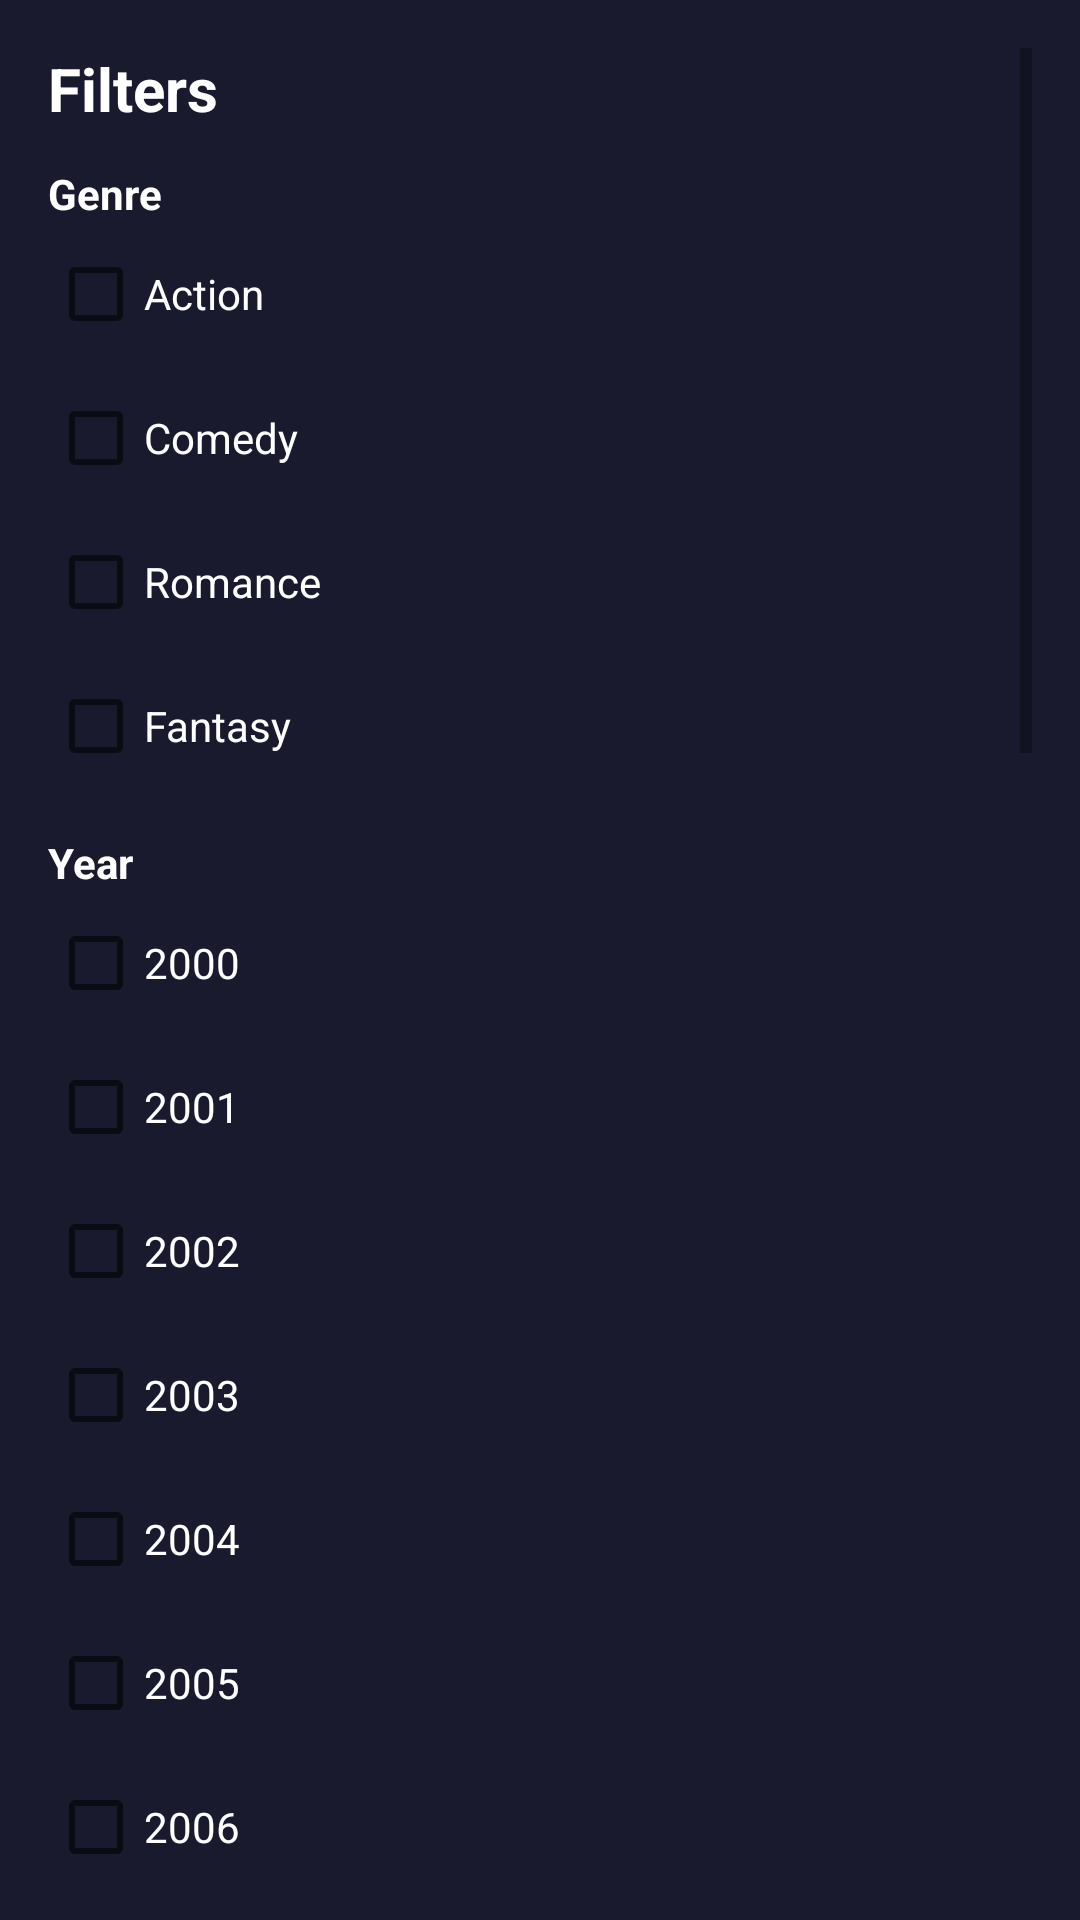

Here is an Android app screen rendered from its layout file. Give the layout XML and the strings, colors and styles it references.
<!-- AndroidManifest.xml: application theme Theme.AnimeApp -->
<!-- res/layout/filter_dialog.xml -->
<ScrollView xmlns:android="http://schemas.android.com/apk/res/android"
    android:layout_width="match_parent"
    android:layout_height="wrap_content"
    android:background="#1A1A2E"
    android:padding="16dp">

    <LinearLayout
        android:orientation="vertical"
        android:layout_width="match_parent"
        android:layout_height="wrap_content">

        
        <TextView
            android:layout_width="wrap_content"
            android:layout_height="wrap_content"
            android:text="Filters"
            android:textSize="20sp"
            android:textStyle="bold"
            android:textColor="@color/colorWhite"
            android:layout_marginBottom="12dp"/>

        
        <TextView
            android:layout_width="wrap_content"
            android:layout_height="wrap_content"
            android:text="Genre"
            android:textColor="@color/colorWhite"
            android:textStyle="bold"/>

        <CheckBox
            android:id="@+id/cbAction"
            android:layout_width="wrap_content"
            android:layout_height="wrap_content"
            android:text="Action"
            android:textColor="@color/colorWhite"/>

        <CheckBox
            android:id="@+id/cbComedy"
            android:layout_width="wrap_content"
            android:layout_height="wrap_content"
            android:text="Comedy"
            android:textColor="@color/colorWhite"/>

        <CheckBox
            android:id="@+id/cbRomance"
            android:layout_width="wrap_content"
            android:layout_height="wrap_content"
            android:text="Romance"
            android:textColor="@color/colorWhite"/>

        <CheckBox
            android:id="@+id/cbFantasy"
            android:layout_width="wrap_content"
            android:layout_height="wrap_content"
            android:text="Fantasy"
            android:textColor="@color/colorWhite"/>

        
        <TextView
            android:layout_width="wrap_content"
            android:layout_height="wrap_content"
            android:text="Year"
            android:textColor="@color/colorWhite"
            android:textStyle="bold"
            android:layout_marginTop="12dp"/>

        
        <LinearLayout
            android:orientation="vertical"
            android:layout_width="match_parent"
            android:layout_height="wrap_content">

            
            <CheckBox android:id="@+id/cb2000" android:layout_width="wrap_content" android:layout_height="wrap_content" android:text="2000" android:textColor="@color/colorWhite"/>
            <CheckBox android:id="@+id/cb2001" android:layout_width="wrap_content" android:layout_height="wrap_content" android:text="2001" android:textColor="@color/colorWhite"/>
            <CheckBox android:id="@+id/cb2002" android:layout_width="wrap_content" android:layout_height="wrap_content" android:text="2002" android:textColor="@color/colorWhite"/>
            <CheckBox android:id="@+id/cb2003" android:layout_width="wrap_content" android:layout_height="wrap_content" android:text="2003" android:textColor="@color/colorWhite"/>
            <CheckBox android:id="@+id/cb2004" android:layout_width="wrap_content" android:layout_height="wrap_content" android:text="2004" android:textColor="@color/colorWhite"/>
            <CheckBox android:id="@+id/cb2005" android:layout_width="wrap_content" android:layout_height="wrap_content" android:text="2005" android:textColor="@color/colorWhite"/>
            <CheckBox android:id="@+id/cb2006" android:layout_width="wrap_content" android:layout_height="wrap_content" android:text="2006" android:textColor="@color/colorWhite"/>
            <CheckBox android:id="@+id/cb2007" android:layout_width="wrap_content" android:layout_height="wrap_content" android:text="2007" android:textColor="@color/colorWhite"/>
            <CheckBox android:id="@+id/cb2008" android:layout_width="wrap_content" android:layout_height="wrap_content" android:text="2008" android:textColor="@color/colorWhite"/>
            <CheckBox android:id="@+id/cb2009" android:layout_width="wrap_content" android:layout_height="wrap_content" android:text="2009" android:textColor="@color/colorWhite"/>
            <CheckBox android:id="@+id/cb2010" android:layout_width="wrap_content" android:layout_height="wrap_content" android:text="2010" android:textColor="@color/colorWhite"/>
            <CheckBox android:id="@+id/cb2011" android:layout_width="wrap_content" android:layout_height="wrap_content" android:text="2011" android:textColor="@color/colorWhite"/>
            <CheckBox android:id="@+id/cb2012" android:layout_width="wrap_content" android:layout_height="wrap_content" android:text="2012" android:textColor="@color/colorWhite"/>
            <CheckBox android:id="@+id/cb2013" android:layout_width="wrap_content" android:layout_height="wrap_content" android:text="2013" android:textColor="@color/colorWhite"/>
            <CheckBox android:id="@+id/cb2014" android:layout_width="wrap_content" android:layout_height="wrap_content" android:text="2014" android:textColor="@color/colorWhite"/>
            <CheckBox android:id="@+id/cb2015" android:layout_width="wrap_content" android:layout_height="wrap_content" android:text="2015" android:textColor="@color/colorWhite"/>
            <CheckBox android:id="@+id/cb2016" android:layout_width="wrap_content" android:layout_height="wrap_content" android:text="2016" android:textColor="@color/colorWhite"/>
            <CheckBox android:id="@+id/cb2017" android:layout_width="wrap_content" android:layout_height="wrap_content" android:text="2017" android:textColor="@color/colorWhite"/>
            <CheckBox android:id="@+id/cb2018" android:layout_width="wrap_content" android:layout_height="wrap_content" android:text="2018" android:textColor="@color/colorWhite"/>
            <CheckBox android:id="@+id/cb2019" android:layout_width="wrap_content" android:layout_height="wrap_content" android:text="2019" android:textColor="@color/colorWhite"/>
            <CheckBox android:id="@+id/cb2020" android:layout_width="wrap_content" android:layout_height="wrap_content" android:text="2020" android:textColor="@color/colorWhite"/>
            <CheckBox android:id="@+id/cb2021" android:layout_width="wrap_content" android:layout_height="wrap_content" android:text="2021" android:textColor="@color/colorWhite"/>
            <CheckBox android:id="@+id/cb2022" android:layout_width="wrap_content" android:layout_height="wrap_content" android:text="2022" android:textColor="@color/colorWhite"/>
            <CheckBox android:id="@+id/cb2023" android:layout_width="wrap_content" android:layout_height="wrap_content" android:text="2023" android:textColor="@color/colorWhite"/>
            <CheckBox android:id="@+id/cb2024" android:layout_width="wrap_content" android:layout_height="wrap_content" android:text="2024" android:textColor="@color/colorWhite"/>
            <CheckBox android:id="@+id/cb2025" android:layout_width="wrap_content" android:layout_height="wrap_content" android:text="2025" android:textColor="@color/colorWhite"/>
            <CheckBox android:id="@+id/cb2026" android:layout_width="wrap_content" android:layout_height="wrap_content" android:text="2026" android:textColor="@color/colorWhite"/>
        </LinearLayout>

        
        
        <LinearLayout
            android:layout_width="match_parent"
            android:layout_height="wrap_content"
            android:orientation="horizontal"
            android:gravity="end"
            android:layout_marginTop="16dp"
            android:weightSum="2">

            <Button
                android:id="@+id/btnReset"
                android:layout_width="0dp"
                android:layout_height="48dp"
                android:layout_weight="1"
                android:text="Reset"
                android:textColor="@color/colorWhite"
                android:background="@drawable/button_filter_bg"/>

            <Button
                android:id="@+id/btnApply"
                android:layout_width="0dp"
                android:layout_height="48dp"
                android:layout_weight="1"
                android:text="Apply"
                android:textColor="@color/colorWhite"
                android:background="@drawable/button_filter_bg"
                android:layout_marginStart="8dp"/>
        </LinearLayout>

    </LinearLayout>
</ScrollView>
<!-- resources referenced by this layout -->
<resources>
  <color name="colorWhite">#FFFFFF</color>
  <!-- drawable button_filter_bg (drawable) -->
  <?xml version="1.0" encoding="utf-8"?>
  <selector xmlns:android="http://schemas.android.com/apk/res/android">
      <item android:state_pressed="true">
          <shape>
              <solid android:color="@color/colorAccentBlue"/>
              <corners android:radius="50dp"/>
          </shape>
      </item>
  
      <item>
          <shape>
              <solid android:color="@color/colorCard"/>
              <stroke android:color="@color/colorAccentBlue" android:width="1dp"/>
              <corners android:radius="50dp"/>
          </shape>
      </item>
  </selector>
  <style name="Theme.AnimeApp" parent="Theme.MaterialComponents.DayNight.NoActionBar">
          
          <item name="colorPrimary">@color/colorPrimary</item>
          <item name="colorPrimaryVariant">@color/colorPrimaryDark</item>
          <item name="colorOnPrimary">@color/white</item>
  
          
          <item name="colorSecondary">@color/colorAccent</item>
          <item name="colorSecondaryVariant">@color/colorAccent</item>
          <item name="colorOnSecondary">@color/white</item>
  
          
          <item name="android:statusBarColor">@color/colorBackground</item>
          <item name="android:windowLightStatusBar">false</item>
  
          
          <item name="android:windowBackground">@color/colorBackground</item>
          <item name="bottomNavigationStyle">@style/CustomBottomNavigation</item>
          <item name="materialCardViewStyle">@style/ModernCard</item>
  
          
          <item name="textAppearanceHeadline6">@style/ModernHeadline</item>
      </style>
  <color name="colorAccentBlue">@color/colorSimpleBlue</color>
  <color name="colorCard">#1C222D</color>
  <color name="colorPrimary">#7C3AED</color>
  <color name="colorPrimaryDark">#5B21B6</color>
  <color name="white">#FFFFFF</color>
  <color name="colorAccent">#F72585</color>
  <color name="colorBackground">#0B0E14</color>
  <style name="CustomBottomNavigation" parent="Widget.MaterialComponents.BottomNavigationView">
          <item name="itemIconTint">@color/bottom_nav_colors</item>
          <item name="itemTextColor">@color/bottom_nav_colors</item>
          <item name="backgroundTint">@color/bottomNavBg</item>
          <item name="labelVisibilityMode">labeled</item>
          <item name="itemRippleColor">@color/colorPrimary</item>
      </style>
  <style name="ModernCard" parent="Widget.MaterialComponents.CardView">
          <item name="cardCornerRadius">24dp</item>
          <item name="cardElevation">0dp</item>
          <item name="cardBackgroundColor">@color/colorCard</item>
          <item name="strokeWidth">1dp</item>
          <item name="strokeColor">@color/dividerColor</item>
      </style>
  <style name="ModernHeadline" parent="TextAppearance.MaterialComponents.Headline6">
          <item name="android:fontFamily">sans-serif-black</item>
          <item name="android:textColor">@color/colorTextPrimary</item>
      </style>
  <color name="colorSimpleBlue">#4CC9F0</color>
  <color name="bottomNavBg">#0F172A</color>
  <color name="dividerColor">#1E293B</color>
  <color name="colorTextPrimary">#F8FAFC</color>
</resources>
